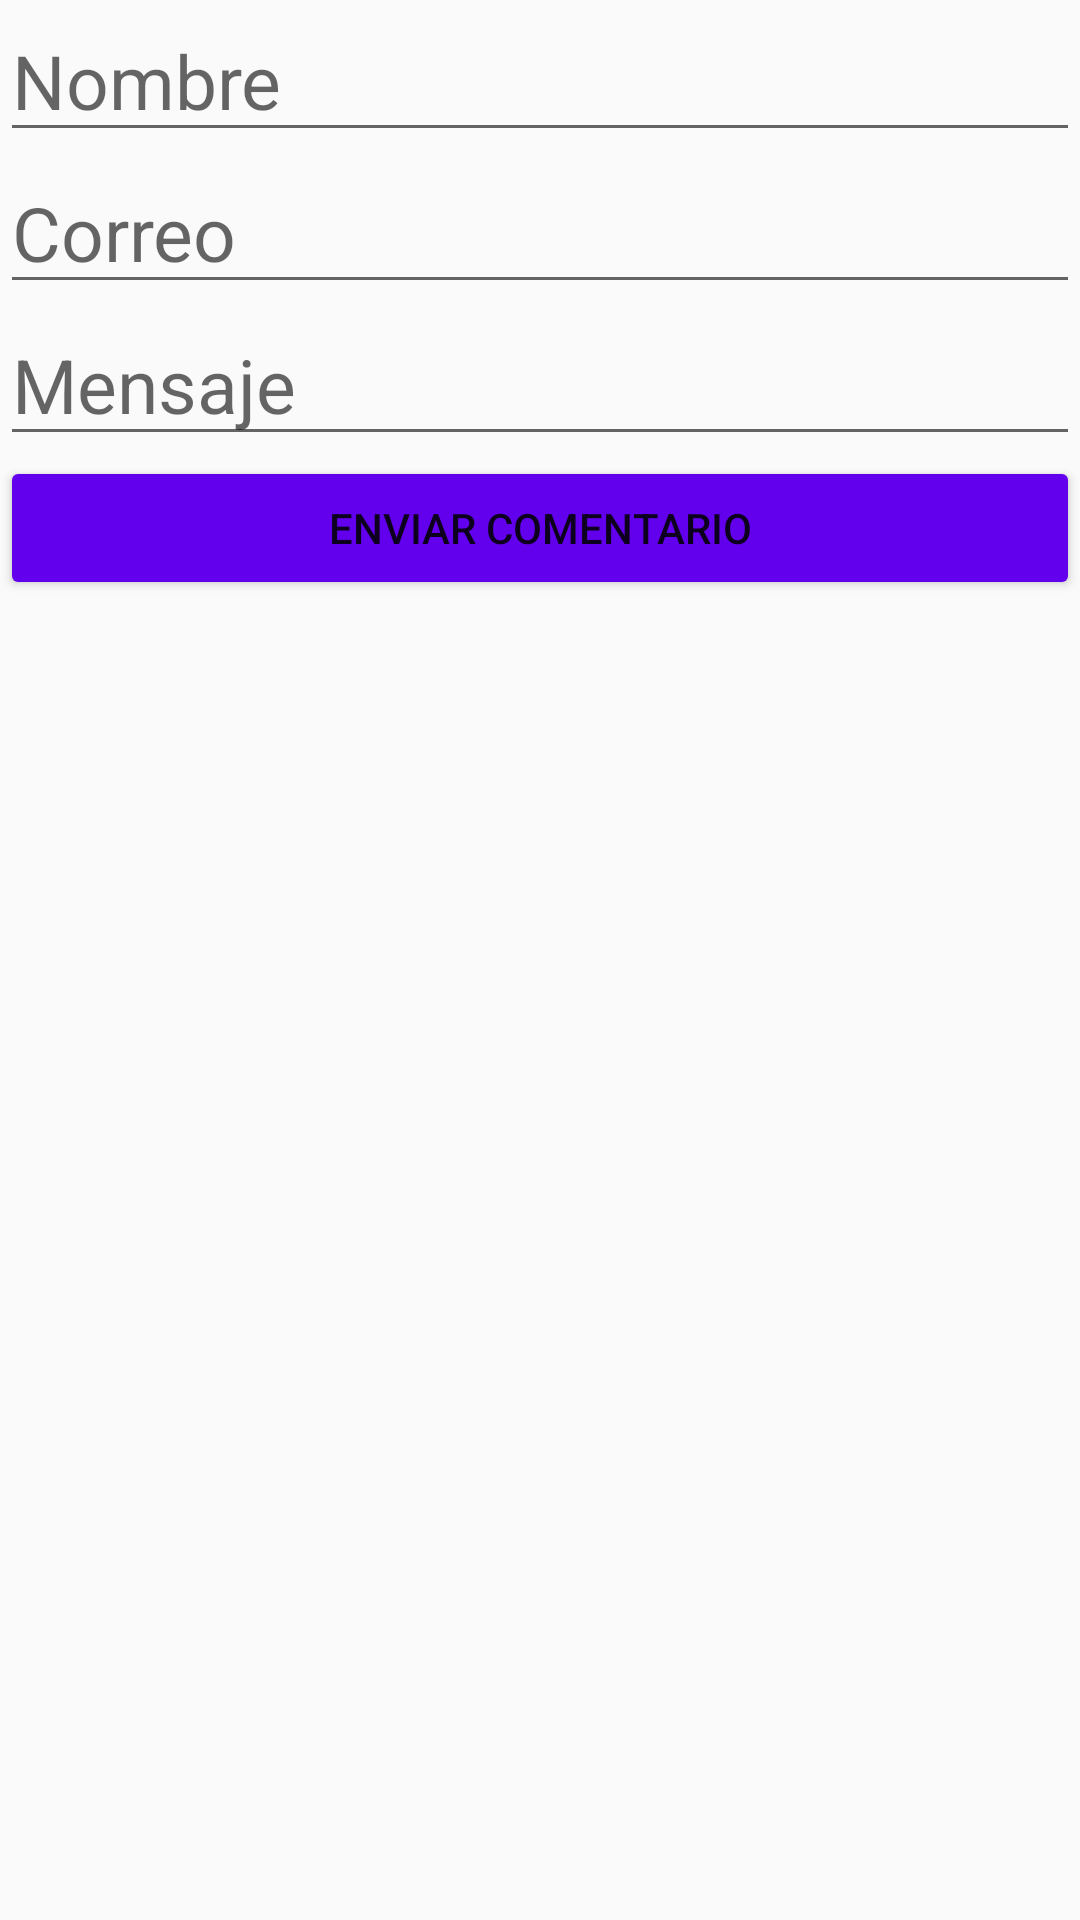

Android layout source for this screen:
<!-- AndroidManifest.xml: application theme Theme.MisMascotasPerritos -->
<!-- res/layout/activity_contacto.xml -->
<?xml version="1.0" encoding="utf-8"?>
<LinearLayout xmlns:android="http://schemas.android.com/apk/res/android"
    xmlns:app="http://schemas.android.com/apk/res-auto"
    xmlns:tools="http://schemas.android.com/tools"
    android:layout_width="match_parent"
    android:layout_height="match_parent"
    tools:context=".Contacto"
    android:orientation="vertical">

    <EditText
        android:id="@+id/etNombreContacto"
        android:layout_width="match_parent"
        android:layout_height="wrap_content"
        android:hint="Nombre"
        android:textSize="25sp"

        ></EditText>
    <EditText
        android:id="@+id/etCorreo"
        android:layout_width="match_parent"
        android:layout_height="wrap_content"
        android:hint="Correo"
        android:textSize="25sp"

        ></EditText>
    <EditText
        android:id="@+id/etMensaje"
        android:layout_width="match_parent"
        android:layout_height="wrap_content"
        android:hint="Mensaje"
        android:textSize="25sp"

        ></EditText>
    <Button
        android:id="@+id/btnEnviarComentario"
        android:layout_width="match_parent"
        android:layout_height="wrap_content"
        android:text="Enviar comentario"
        android:backgroundTint="@color/design_default_color_primary"></Button>
</LinearLayout>
<!-- resources referenced by this layout -->
<resources>
  <style name="Theme.MisMascotasPerritos" parent="Theme.AppCompat.DayNight.DarkActionBar">
          
          <item name="colorPrimary">@color/purple_500</item>
          <item name="colorPrimaryVariant">@color/purple_700</item>
          <item name="colorOnPrimary">@color/white</item>
          
          <item name="colorSecondary">@color/teal_200</item>
          <item name="colorSecondaryVariant">@color/teal_700</item>
          <item name="colorOnSecondary">@color/black</item>
          
          <item name="android:statusBarColor" tools:targetApi="l">?attr/colorPrimaryVariant</item>
          
      </style>
  <!-- not gathered from this repository: default colours our renderer supplied (Android Studio template values) -->
  <color name="purple_500">#FF6200EE</color>
  <color name="purple_700">#FF3700B3</color>
  <color name="teal_200">#FF03DAC5</color>
  <color name="teal_700">#FF018786</color>
  <color name="black">#FF000000</color>
  <color name="white">#FFFFFFFF</color>
</resources>
